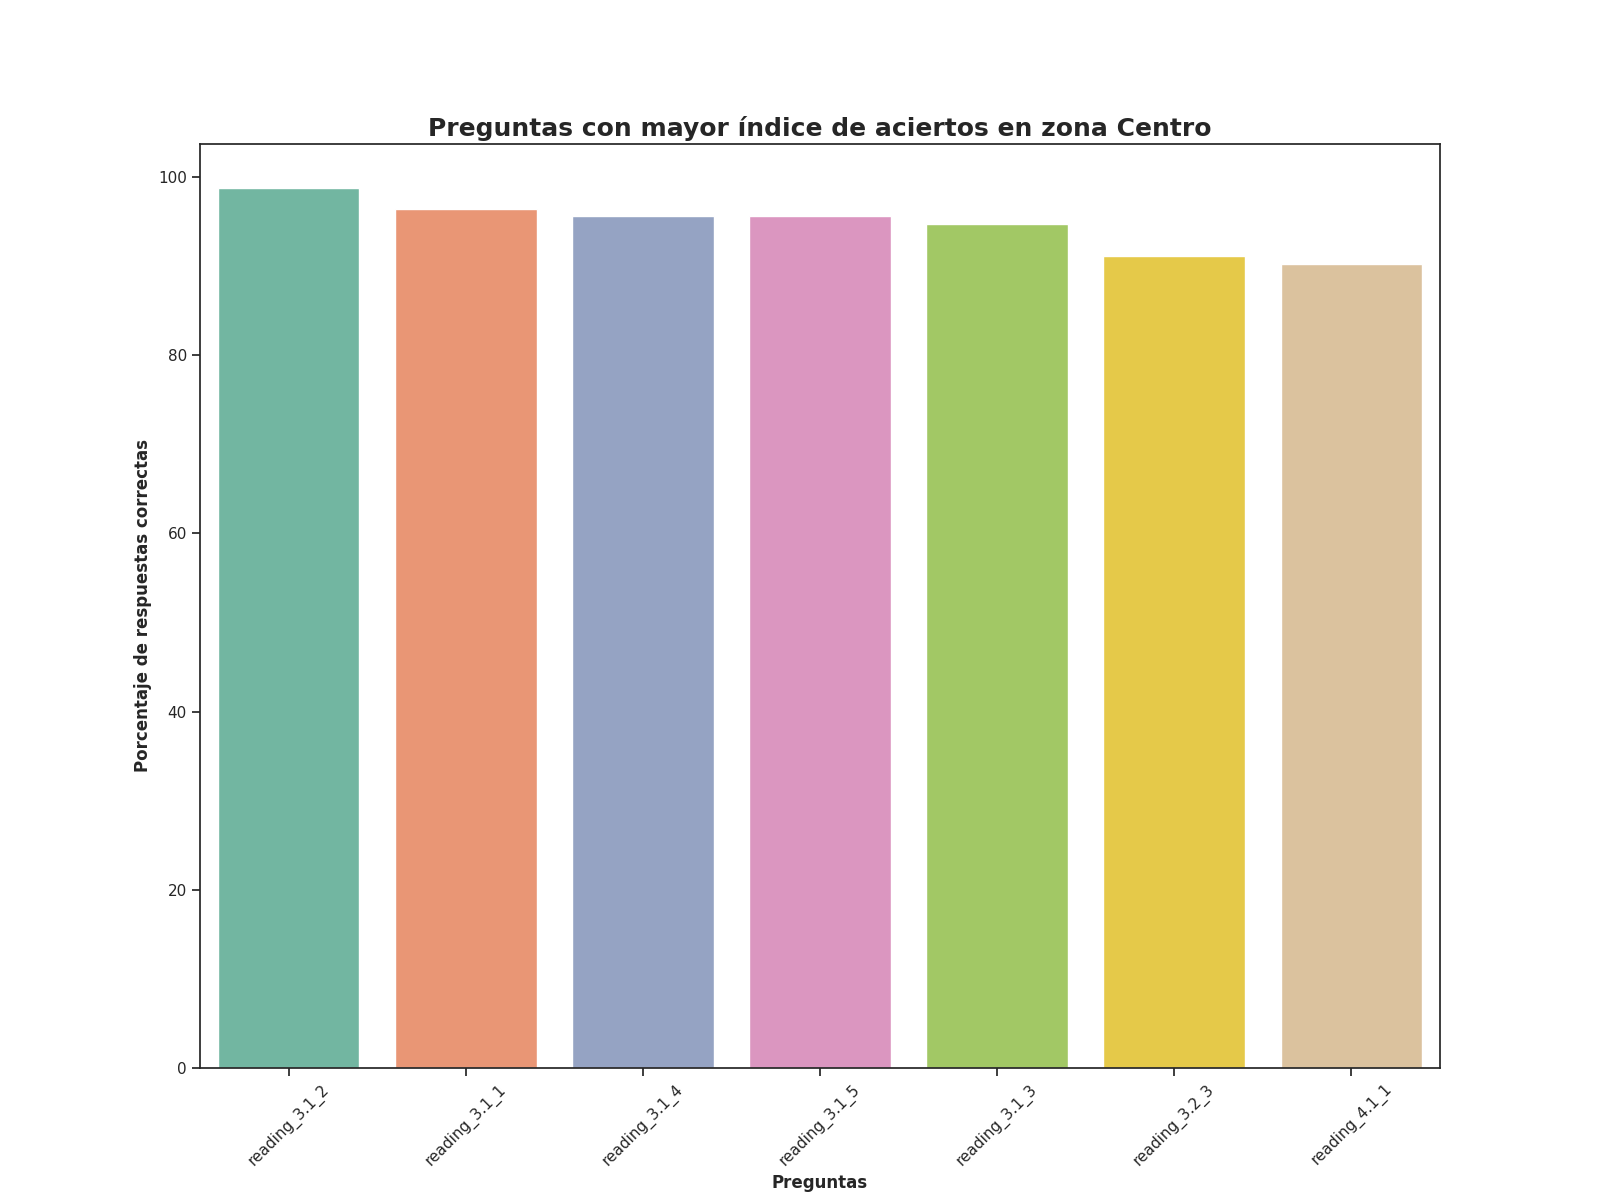

The table this chart was drawn from, first rows:
Top, Pregunta, Porcentaje de respuestas correctas, Número de respuestas correctas
1, reading_3.1_2, 98.76, 1279
2, reading_3.1_1, 96.37, 1248
3, reading_3.1_4, 95.68, 1239
4, reading_3.1_5, 95.6, 1238
5, reading_3.1_3, 94.75, 1227
6, reading_3.2_3, 91.12, 1180
7, reading_4.1_1, 90.19, 1168
